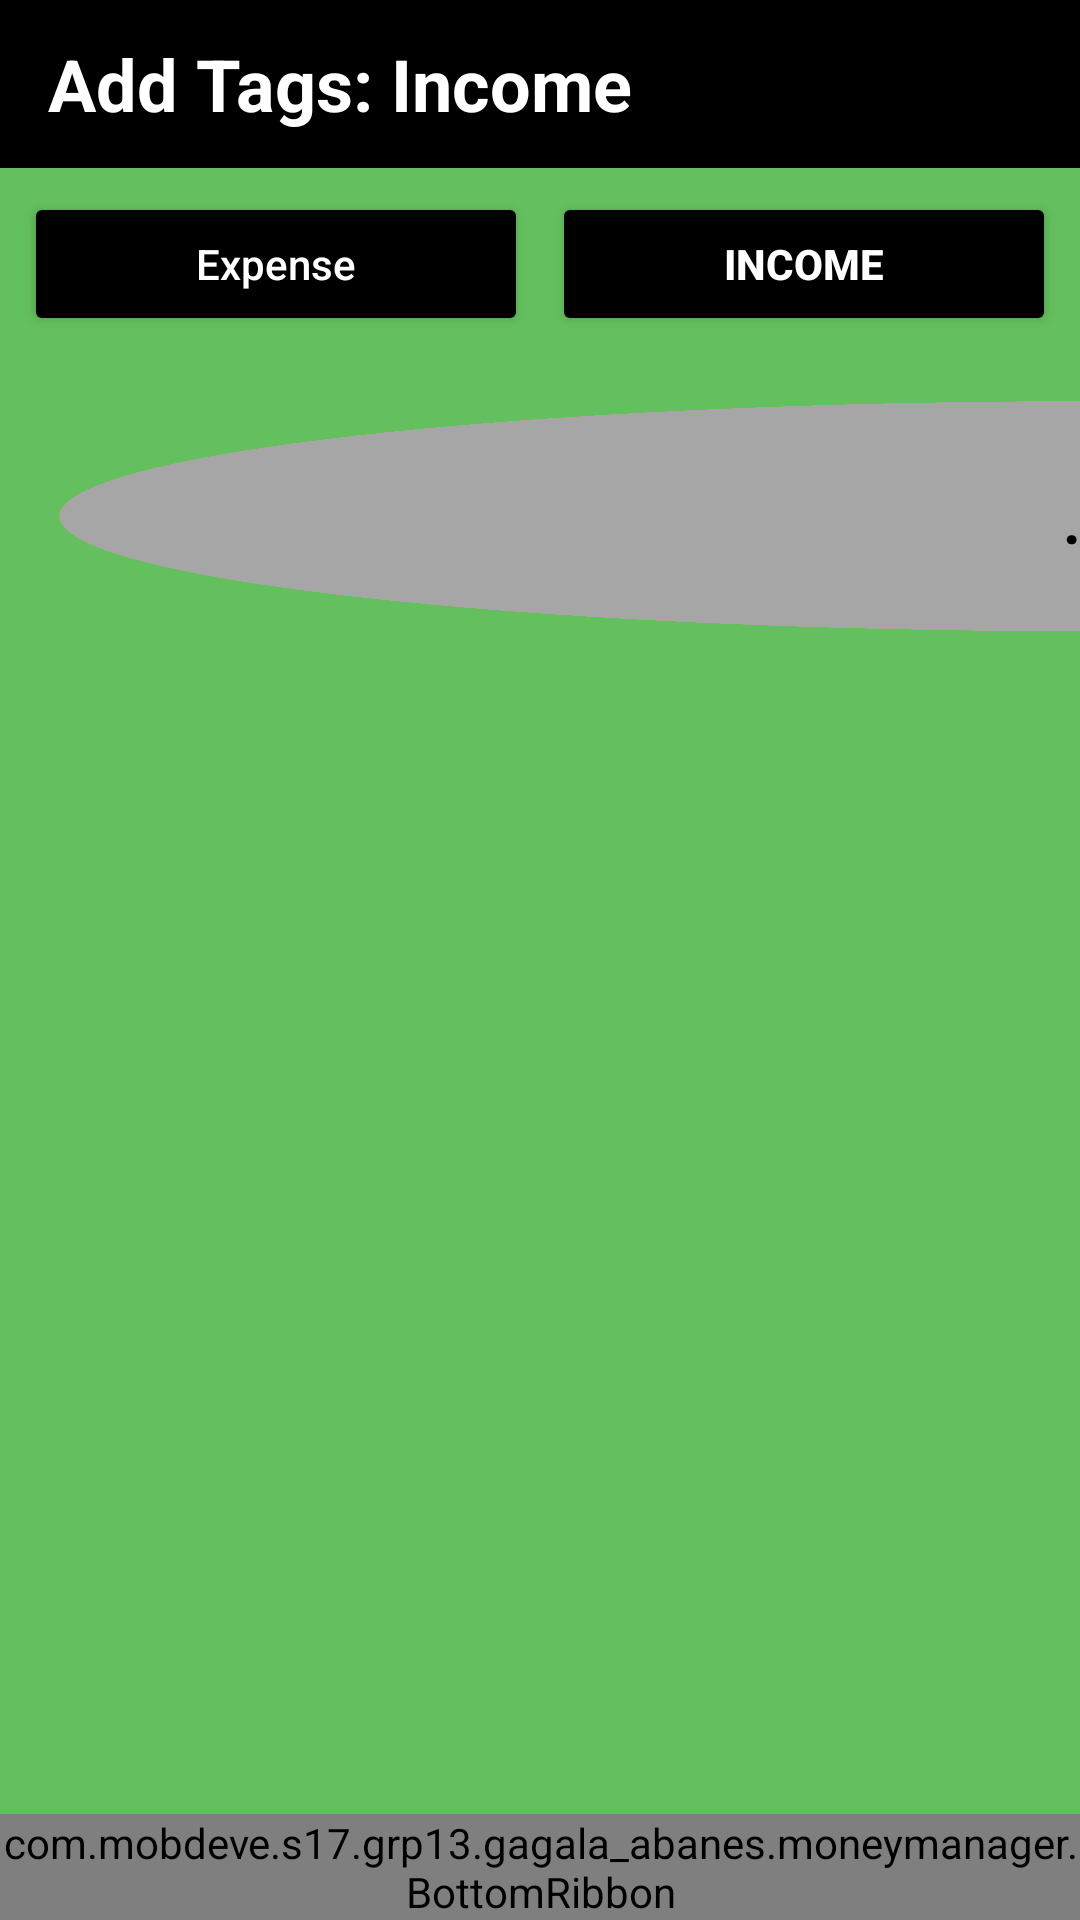

Layout XML and referenced resources for this Android screen:
<!-- AndroidManifest.xml: application theme Theme.Moneymanager -->
<!-- res/layout/activity_tags_income.xml -->
<?xml version="1.0" encoding="utf-8"?>
<LinearLayout xmlns:android="http://schemas.android.com/apk/res/android"
    android:id="@+id/rootLayout"
    android:orientation="vertical"
    android:layout_width="match_parent"
    android:layout_height="match_parent"
    android:background="@color/light_green">

    
    <TextView
        android:id="@+id/setTopRibbon"
        android:layout_width="match_parent"
        android:layout_height="56dp"
        android:background="@color/black"
        android:gravity="center_vertical|start"
        android:paddingStart="16dp"
        android:text="Add Tags: Income"
        android:textColor="@color/white"
        android:textStyle="bold"
        android:textSize="24sp" />

    
    <LinearLayout
        android:id="@+id/IncExpButtons"
        android:layout_width="match_parent"
        android:layout_height="wrap_content"
        android:orientation="horizontal"
        android:layout_marginTop="8dp"
        android:layout_marginLeft="8dp"
        android:layout_marginRight="8dp">

        <Button
            android:id="@+id/expenseButton"
            android:layout_width="0dp"
            android:layout_weight="1"
            android:layout_height="wrap_content"
            android:backgroundTint="@color/black"
            android:text="Expense"
            android:textAllCaps="false"
            android:textColor="@color/white"/>

        <View
            android:id="@+id/incExpSpacer"
            android:layout_width="8dp"
            android:layout_height="match_parent"
            android:background="@color/transparent" />

        <Button
            android:id="@+id/incomeButton"
            android:layout_width="0dp"
            android:layout_weight="1"
            android:layout_height="wrap_content"
            android:backgroundTint="@color/black"
            android:text="Income"
            android:textAllCaps="true"
            android:textColor="@color/white"
            android:textStyle="bold"/>
    </LinearLayout>



    
    <GridLayout
        android:id="@+id/incTagGrid"
        android:layout_width="match_parent"
        android:layout_height="wrap_content"
        android:layout_marginTop="16dp"
        android:columnCount="4"
        android:alignmentMode="alignMargins"
        android:rowOrderPreserved="false"
        android:columnOrderPreserved="false"
        android:useDefaultMargins="true">

        <Button
            android:id="@+id/moretags"
            android:layout_width="0dp"
            android:layout_height="80dp"
            android:layout_columnWeight="1"
            android:text="..."
            android:textSize="24sp"
            android:background="@drawable/clrgry"
            android:textColor="@color/black" />

    </GridLayout> 

    <View
        android:layout_width="match_parent"
        android:layout_height="0dp"
        android:layout_weight="1" />

    
    <com.mobdeve.s17.grp13.gagala_abanes.moneymanager.BottomRibbon
        android:id="@+id/bottomRibbon"
        android:layout_width="match_parent"
        android:layout_height="wrap_content" />

</LinearLayout>
<!-- resources referenced by this layout -->
<resources>
  <color name="black">#FF000000</color>
  <color name="light_green">#64BF5E</color>
  <color name="transparent">#00000000</color>
  <color name="white">#FFFFFFFF</color>
  <!-- drawable clrgry: png bitmap (drawable, 87913 bytes) -->
  <style name="Theme.Moneymanager" parent="android:Theme.Material.Light.NoActionBar" />
</resources>
